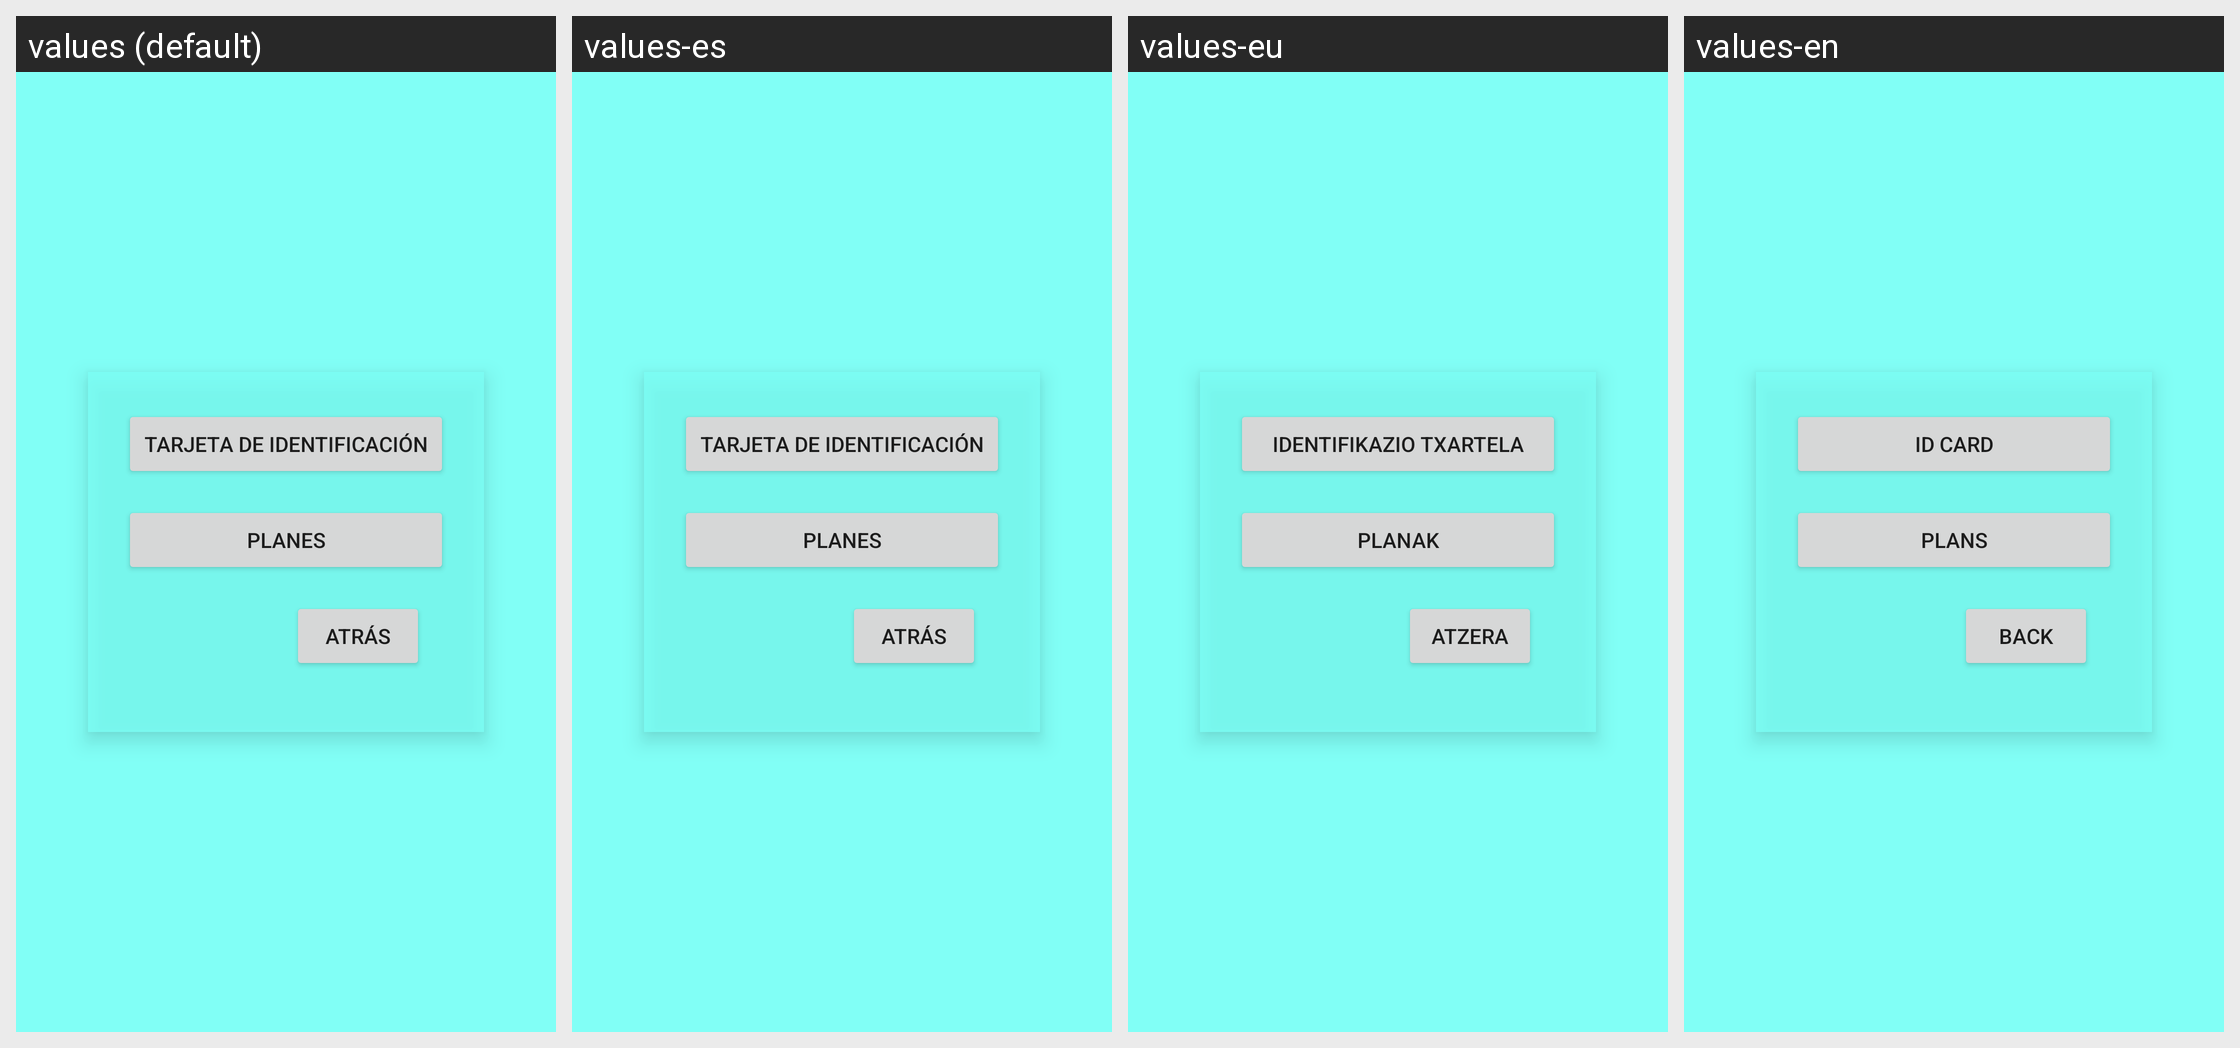

For this localized Android screen grid, give each drawn string resource with its value in every locale shown.
Android screen res/layout/fragment_drawer.xml rendered under 4 locales, left to right: values (default), values-es, values-eu, values-en. Device: Nexus 5 (rendered at 1080×1920; each locale shown at half size, 540×960, under a caption strip naming it); theme Theme.MyApp.
Other locales in the repository, not shown: values-eus.
Strings drawn on this screen, with the default value and each locale's value (text and hints the layout hard-codes, and strings that could not be matched under every locale, appear in the picture but are not listed):

id_card
  values: Tarjeta de identificación
  values-es: Tarjeta de identificación
  values-eu: Identifikazio txartela
  values-en: ID Card

plans
  values: Planes
  values-es: Planes
  values-eu: Planak
  values-en: Plans

back
  values: Atrás
  values-es: Atrás
  values-eu: Atzera
  values-en: Back
